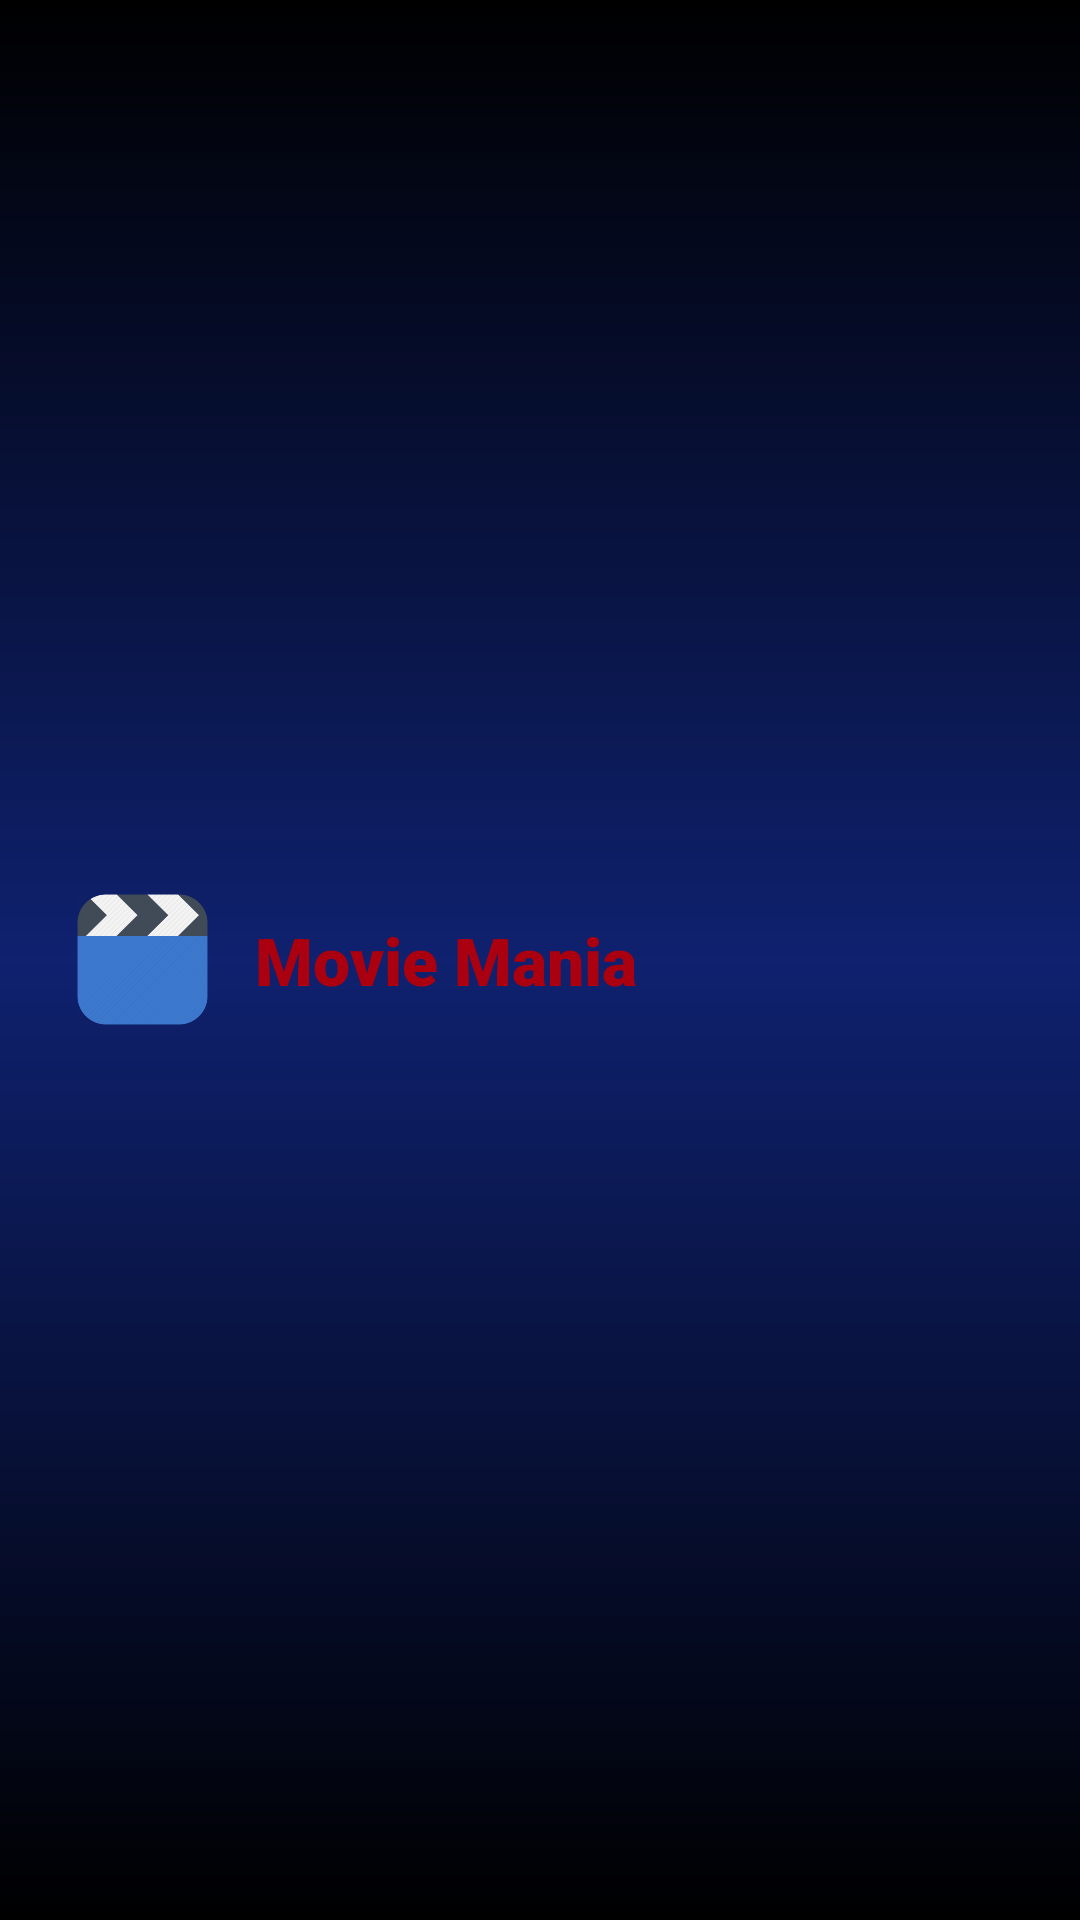

Write the Android layout XML for this screen, with the resource values it uses.
<!-- AndroidManifest.xml: application theme AppTheme -->
<!-- res/layout/nav_header.xml -->
<?xml version="1.0" encoding="utf-8"?>
<LinearLayout xmlns:android="http://schemas.android.com/apk/res/android"
    android:layout_width="match_parent"
    android:layout_height="230dp"
    android:background="@drawable/background_gradient"
    android:orientation="horizontal">

    <ImageView
        android:layout_width="45dp"
        android:layout_height="45dp"
        android:layout_gravity="center|start"
        android:layout_marginStart="25dp"
        android:background="@mipmap/ic_launcher_foreground" />

    <TextView
        style="@style/HeaderViewTitleStyle"
        android:layout_width="wrap_content"
        android:layout_height="wrap_content"
        android:layout_gravity="center|start"
        android:layout_margin="15dp"
        android:text="@string/app_name" />

</LinearLayout>
<!-- resources referenced by this layout -->
<resources>
  <!-- drawable background_gradient (drawable) -->
  <?xml version="1.0" encoding="utf-8"?>
  <shape xmlns:android="http://schemas.android.com/apk/res/android"
         android:shape="rectangle">
  
      <gradient
              android:angle="90"
              android:startColor="@color/black"
              android:centerColor="@color/dark_blue"
              android:endColor="@color/black"
              android:type="linear"/>
  
  </shape>
  <!-- mipmap ic_launcher_foreground: png bitmap (mipmap-hdpi, 6344 bytes) -->
  <string name="app_name">Movie Mania</string>
  <style name="HeaderViewTitleStyle">
          <item name="android:textSize">22sp</item>
          <item name="android:textColor">@color/dark_red</item>
          <item name="android:fontFamily">sans-serif-black</item>
      </style>
  <style name="AppTheme" parent="Theme.AppCompat.Light.NoActionBar">
          
          <item name="colorPrimary">@color/dark_blue</item>
          <item name="colorPrimaryDark">@color/black</item>
          <item name="colorAccent">@color/colorAccent</item>
          <item name="android:navigationBarColor">@color/black</item>
      </style>
  <color name="black">#000000</color>
  <color name="dark_blue">#0f216f</color>
  <color name="dark_red">#aa000f</color>
  <color name="colorAccent">#f0aa000f</color>
</resources>
